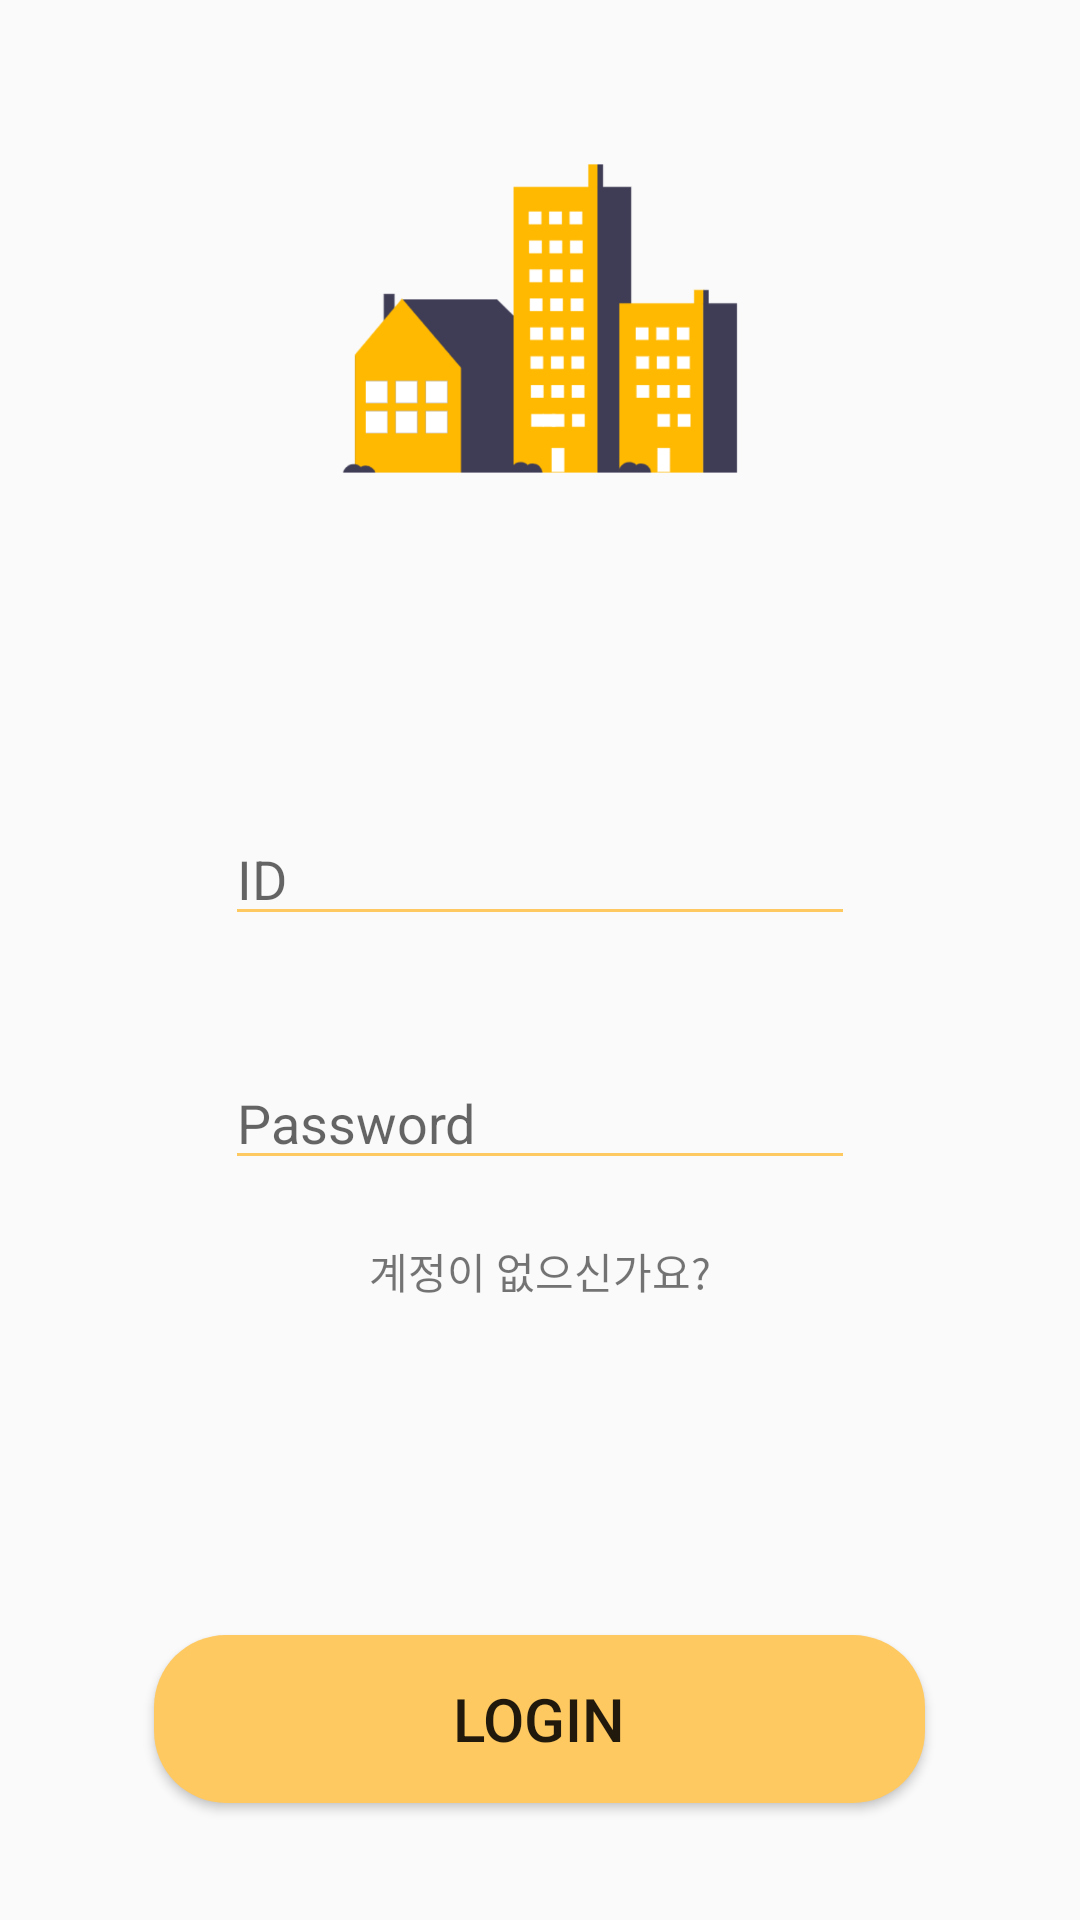

The Android layout XML behind this screen, and the referenced resources:
<!-- AndroidManifest.xml: application theme Theme.2021_hackathon_android -->
<!-- res/layout/activity_login.xml -->
<?xml version="1.0" encoding="utf-8"?>
<LinearLayout xmlns:android="http://schemas.android.com/apk/res/android"
    xmlns:app="http://schemas.android.com/apk/res-auto"
    xmlns:tools="http://schemas.android.com/tools"
    android:layout_width="match_parent"
    android:layout_height="match_parent"
    android:orientation="vertical"
    android:gravity="center"
    tools:context=".LoginActivity">

    <ImageView
            android:layout_width="wrap_content"
            android:layout_height="152dp"
            android:src="@drawable/appicon"/>

    <EditText
            android:id="@+id/login_id"
            android:layout_marginTop="80dp"
            android:layout_width="wrap_content"
            android:layout_height="wrap_content"
            android:ems="10"
            android:hint="ID"
            android:backgroundTint="@color/yellow1"/>

    <EditText
            android:id="@+id/login_pw"
            android:layout_marginTop="40dp"
            android:layout_width="wrap_content"
            android:layout_height="wrap_content"
            android:ems="10"
            android:hint="Password"
            android:backgroundTint="@color/yellow1"/>

    <TextView
            android:id="@+id/toSignUp"
            android:layout_marginTop="20dp"
            android:layout_width="wrap_content"
            android:layout_height="wrap_content"
            android:text="계정이 없으신가요?"/>

    <Button
            android:id="@+id/login_btn"
            android:layout_marginTop="111dp"
            android:layout_width="257dp"
            android:layout_height="56dp"
            android:text="LOGIN"
            android:textSize="20sp"
            android:background="@drawable/button_style1"/>

</LinearLayout>
<!-- resources referenced by this layout -->
<resources>
  <color name="yellow1">#FFC961</color>
  <!-- drawable button_style1 (drawable) -->
  <?xml version="1.0" encoding="utf-8"?>
  <shape xmlns:android="http://schemas.android.com/apk/res/android"
          android:shape="rectangle">
      <solid
              android:color="@color/yellow1" />
  
      <corners
          android:radius="24dp"/>
  </shape>
  <style name="Theme.2021_hackathon_android" parent="Theme.AppCompat.Light">
          
          <item name="colorPrimary">@color/purple_500</item>
          <item name="colorPrimaryVariant">@color/purple_700</item>
          <item name="colorOnPrimary">@color/white</item>
          
          <item name="colorSecondary">@color/teal_200</item>
          <item name="colorSecondaryVariant">@color/teal_700</item>
          <item name="colorOnSecondary">@color/black</item>
          
          <item name="android:statusBarColor" tools:targetApi="l">?attr/colorPrimaryVariant</item>
          
      </style>
  <color name="purple_500">#FF6200EE</color>
  <color name="purple_700">#FF3700B3</color>
  <color name="white">#FFFFFFFF</color>
  <color name="teal_200">#FF03DAC5</color>
  <color name="teal_700">#FF018786</color>
  <color name="black">#FF000000</color>
</resources>
